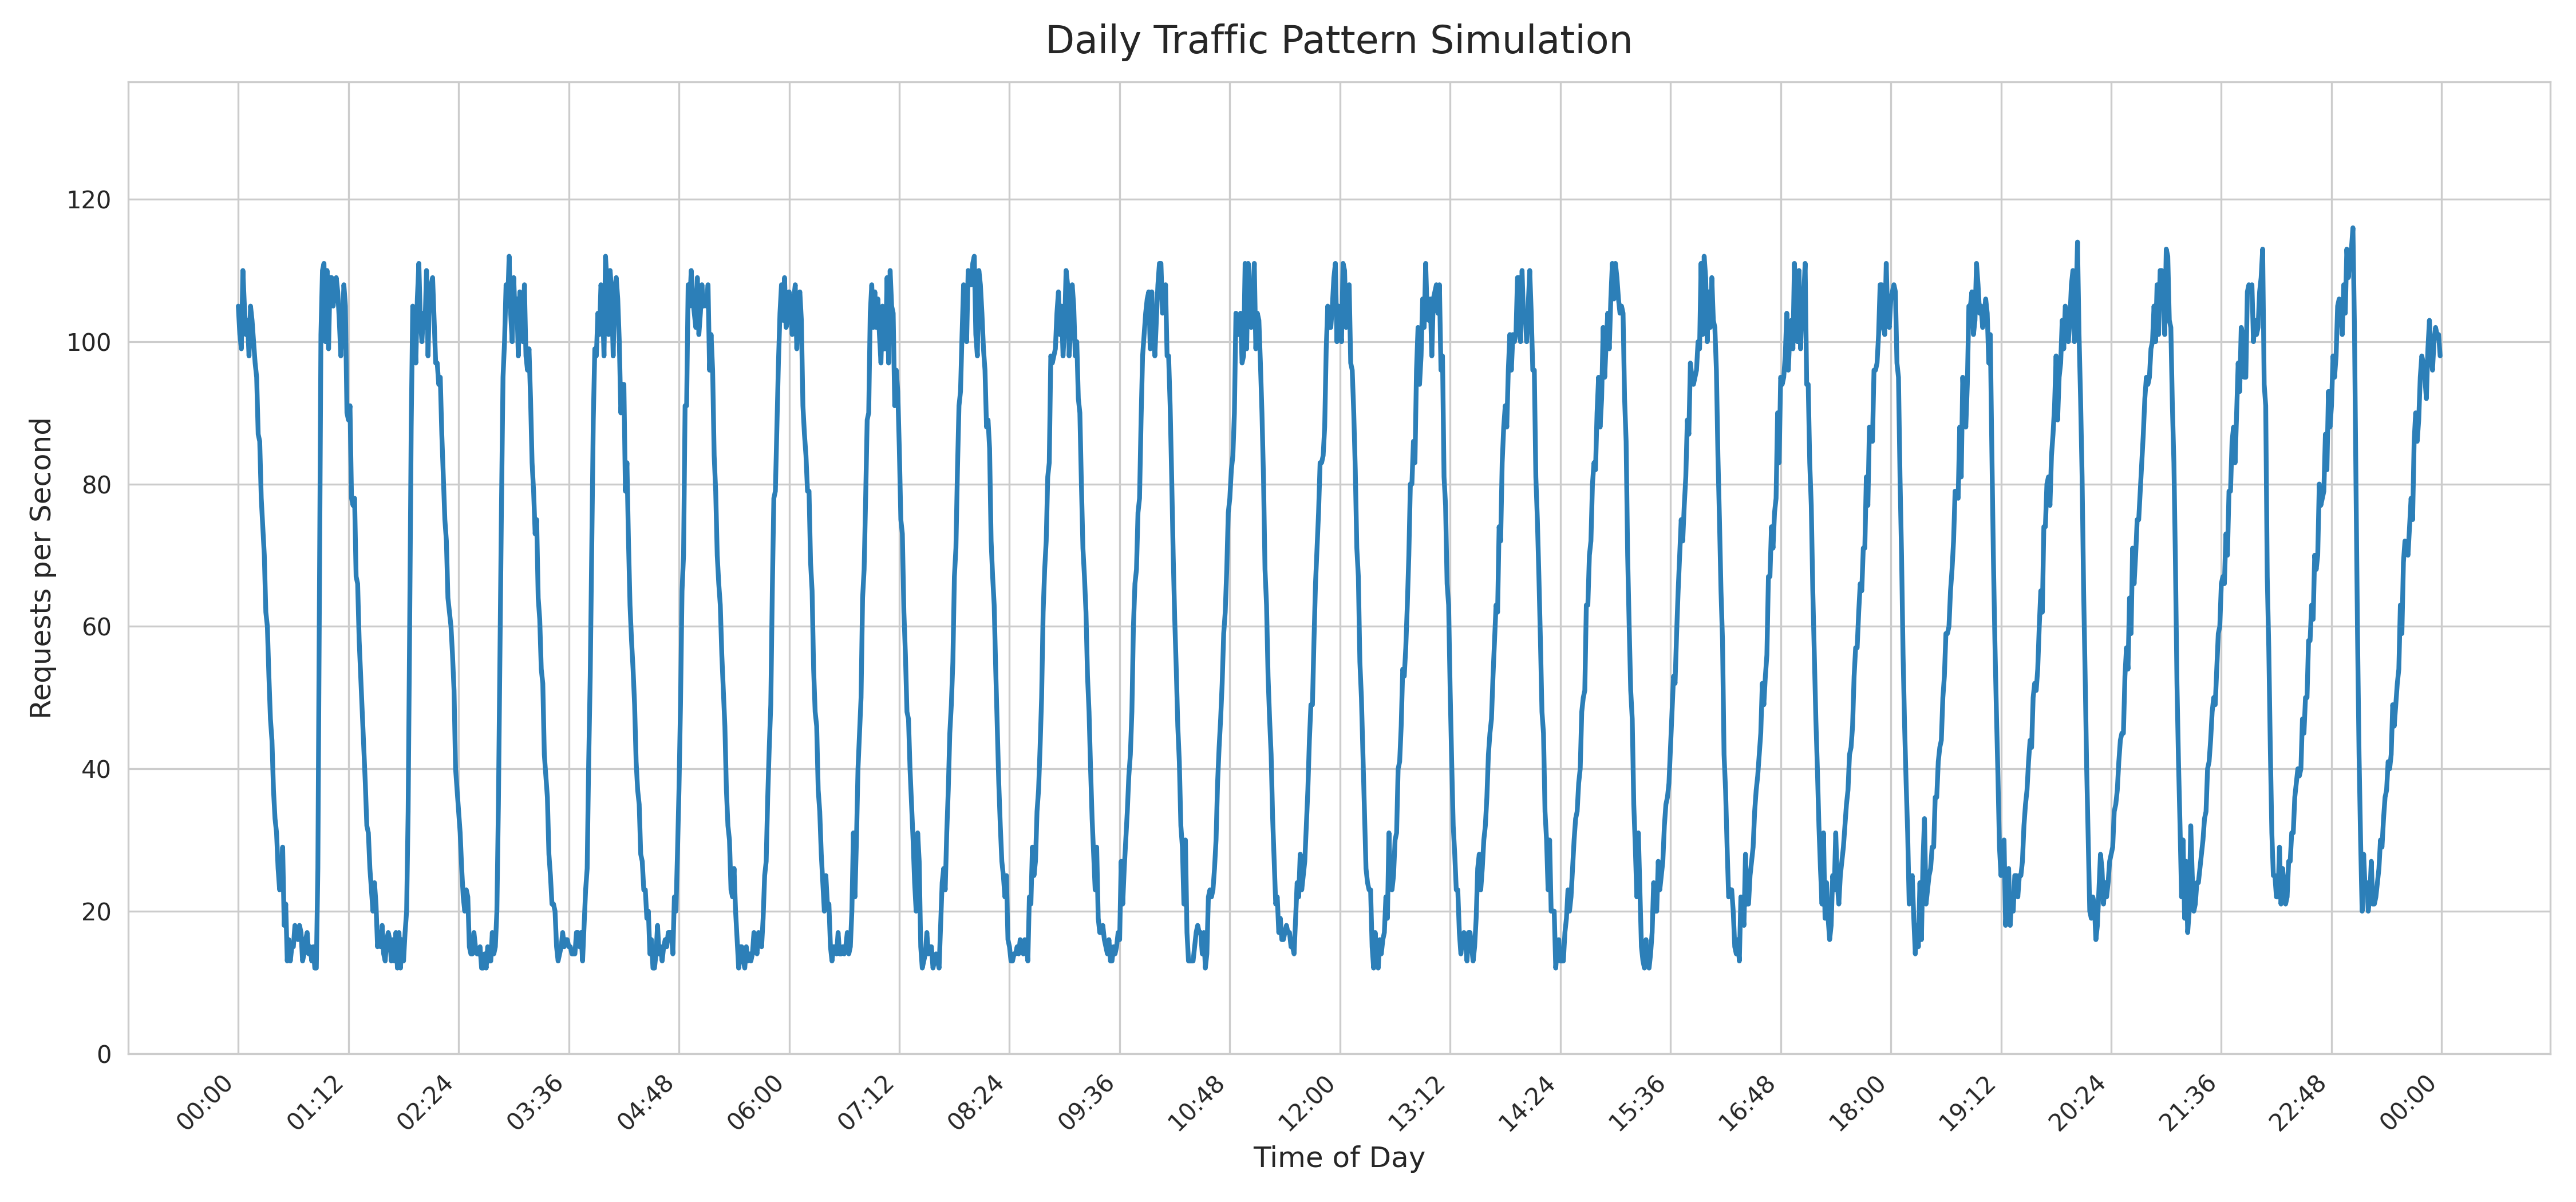

Data behind this chart, as committed beside it:
time, hour, minute, rate
00:00, 0, 0, 105
00:01, 0, 1, 101
00:02, 0, 2, 99
00:03, 0, 3, 110
00:04, 0, 4, 105
00:05, 0, 5, 101
00:06, 0, 6, 103
00:07, 0, 7, 98
00:08, 0, 8, 105
00:09, 0, 9, 103
00:10, 0, 10, 100
00:11, 0, 11, 97
00:12, 0, 12, 95
00:13, 0, 13, 87
00:14, 0, 14, 86
00:15, 0, 15, 78
00:16, 0, 16, 74
00:17, 0, 17, 70
00:18, 0, 18, 62
00:19, 0, 19, 60
00:20, 0, 20, 53
00:21, 0, 21, 47
00:22, 0, 22, 44
00:23, 0, 23, 37
00:24, 0, 24, 33
00:25, 0, 25, 31
00:26, 0, 26, 26
00:27, 0, 27, 23
00:28, 0, 28, 24
00:29, 0, 29, 29
00:30, 0, 30, 18
00:31, 0, 31, 21
00:32, 0, 32, 13
00:33, 0, 33, 16
00:34, 0, 34, 13
00:35, 0, 35, 15
00:36, 0, 36, 15
00:37, 0, 37, 18
00:38, 0, 38, 17
00:39, 0, 39, 16
00:40, 0, 40, 18
00:41, 0, 41, 17
00:42, 0, 42, 13
00:43, 0, 43, 14
00:44, 0, 44, 16
00:45, 0, 45, 17
00:46, 0, 46, 14
00:47, 0, 47, 15
00:48, 0, 48, 13
00:49, 0, 49, 15
00:50, 0, 50, 12
00:51, 0, 51, 12
00:52, 0, 52, 26
00:53, 0, 53, 64
00:54, 0, 54, 101
00:55, 0, 55, 110
00:56, 0, 56, 111
00:57, 0, 57, 100
00:58, 0, 58, 110
00:59, 0, 59, 99
... 1,380 more rows
